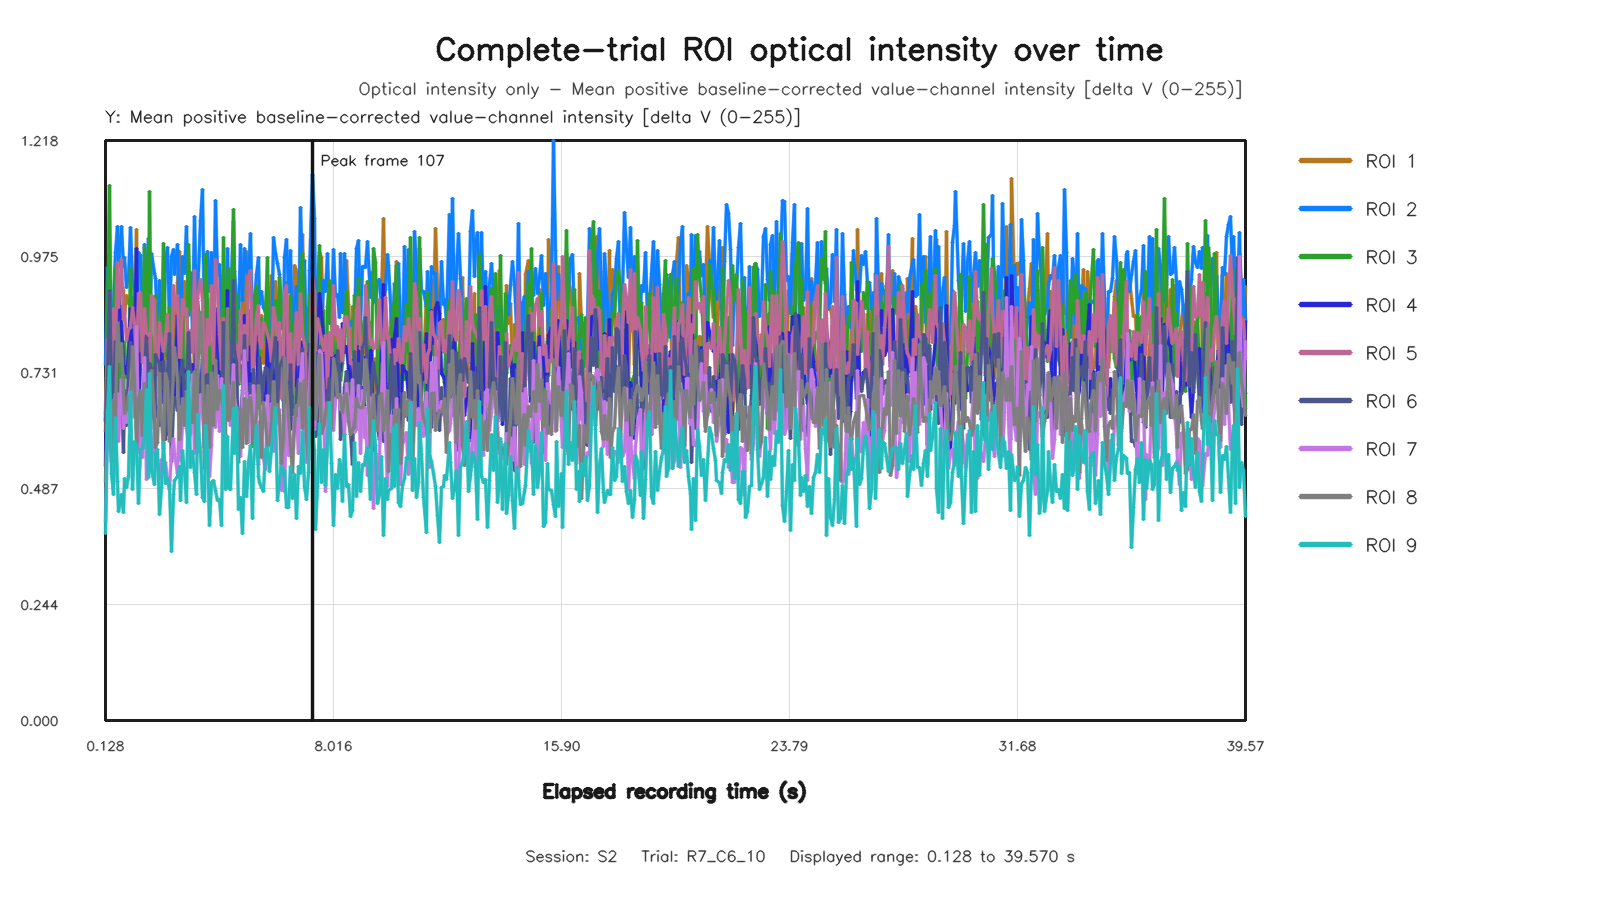

The file beside this chart, header and first rows:
capture_frame_id, elapsed_time_s, roi1_value, roi2_value, roi3_value, roi4_value, roi5_value, roi6_value, roi7_value, roi8_value, roi9_value
0, 0.1278, 0.6069, 0.7484, 0.6321, 0.5359, 0.6453, 0.6278, 0.4183, 0.5019, 0.3932
1, 0.192, 0.7712, 0.951, 0.8391, 0.7382, 0.8003, 0.7132, 0.6214, 0.654, 0.6468
2, 0.2824, 0.8093, 0.8543, 1.125, 0.642, 0.733, 0.9023, 0.633, 0.605, 0.7439
3, 0.3358, 0.8564, 0.7887, 0.7295, 0.7291, 0.7205, 0.7023, 0.6639, 0.5439, 0.5184
4, 0.3997, 0.8454, 0.8761, 0.7163, 0.7439, 0.8654, 0.676, 0.6542, 0.6714, 0.4756
5, 0.4639, 0.7369, 0.9826, 0.9511, 0.6725, 0.785, 0.7955, 0.6839, 0.6395, 0.637
6, 0.5278, 0.8415, 1.038, 0.7323, 0.8155, 0.9619, 0.6652, 0.688, 0.8361, 0.5029
7, 0.5919, 0.8738, 0.9543, 0.6248, 0.8924, 0.8673, 0.6538, 0.5867, 0.7544, 0.4394
8, 0.6718, 0.9186, 1.038, 0.8699, 0.829, 0.9677, 0.6942, 0.7159, 0.7922, 0.4743
9, 0.7361, 0.9026, 0.9527, 0.6552, 0.7385, 0.8433, 0.5638, 0.6131, 0.6919, 0.4377
10, 0.7997, 0.8526, 0.9725, 0.7936, 0.7436, 0.8603, 0.6942, 0.6513, 0.6442, 0.509
11, 0.8637, 0.8934, 0.9087, 0.7204, 0.7291, 0.7981, 0.619, 0.6252, 0.6534, 0.4888
12, 0.9278, 0.8765, 0.9314, 0.7428, 0.7642, 0.821, 0.7424, 0.678, 0.6797, 0.5131
13, 0.9924, 0.8764, 1.036, 0.9502, 0.8655, 0.8255, 0.7938, 0.6986, 0.6383, 0.6911
14, 1.072, 0.889, 0.9248, 0.8086, 0.7587, 0.8668, 0.7345, 0.7157, 0.7853, 0.4856
15, 1.136, 0.8183, 0.9051, 0.7716, 0.7611, 0.837, 0.7095, 0.6374, 0.7137, 0.5857
16, 1.2, 1.031, 0.7707, 0.8935, 0.9908, 0.7456, 0.7695, 0.8283, 0.5691, 0.5776
17, 1.264, 0.7221, 0.9841, 0.6472, 0.6027, 0.8975, 0.6678, 0.5625, 0.6749, 0.4552
18, 1.328, 0.863, 0.9769, 0.8223, 0.7714, 0.8991, 0.6591, 0.644, 0.6926, 0.5702
19, 1.392, 0.7938, 0.7924, 0.7821, 0.759, 0.7514, 0.6269, 0.552, 0.5994, 0.5721
20, 1.472, 0.9324, 1, 0.9943, 0.8539, 0.8646, 0.7363, 0.7632, 0.7085, 0.5953
21, 1.536, 0.6681, 0.8993, 0.8903, 0.5706, 0.8124, 0.804, 0.5068, 0.6329, 0.6956
22, 1.6, 0.7143, 1.013, 0.7814, 0.6346, 0.8139, 0.7141, 0.5245, 0.6721, 0.5108
23, 1.664, 0.8231, 0.7695, 1.111, 0.7762, 0.682, 0.75, 0.5812, 0.5334, 0.7283
24, 1.728, 0.8045, 0.981, 0.7268, 0.6615, 0.8932, 0.7395, 0.5286, 0.7348, 0.5248
25, 1.808, 0.7307, 0.9397, 0.7014, 0.7242, 0.882, 0.6132, 0.6173, 0.6473, 0.4956
26, 1.872, 0.801, 0.9285, 0.8918, 0.6395, 0.7523, 0.7684, 0.5638, 0.5731, 0.5591
27, 1.936, 0.7451, 0.8351, 0.8306, 0.6588, 0.727, 0.7556, 0.5471, 0.5839, 0.5687
28, 2, 0.7449, 0.9253, 0.6898, 0.6201, 0.8354, 0.7526, 0.5086, 0.7287, 0.4328
29, 2.064, 0.8706, 0.8244, 0.7991, 0.7953, 0.7982, 0.697, 0.5487, 0.6339, 0.4886
30, 2.128, 0.7857, 0.7961, 1.001, 0.6689, 0.7744, 0.7548, 0.5335, 0.5705, 0.5834
31, 2.208, 0.714, 0.9661, 0.776, 0.6637, 0.8055, 0.5896, 0.5423, 0.7287, 0.4976
32, 2.272, 0.6537, 0.9931, 0.7577, 0.6007, 0.8525, 0.7369, 0.5033, 0.7111, 0.5088
33, 2.336, 0.6572, 0.8396, 0.8672, 0.6392, 0.7242, 0.8137, 0.4844, 0.5853, 0.4941
34, 2.4, 0.842, 0.9749, 0.5592, 0.6645, 0.7225, 0.5443, 0.5657, 0.6468, 0.3549
35, 2.464, 0.8976, 0.9895, 0.7362, 0.7326, 0.9143, 0.6684, 0.5917, 0.7332, 0.475
36, 2.528, 0.7502, 0.9361, 0.7748, 0.6772, 0.8617, 0.6778, 0.5602, 0.7844, 0.5033
37, 2.608, 0.9194, 0.9995, 0.8239, 0.8509, 0.8928, 0.6515, 0.5188, 0.7132, 0.512
38, 2.674, 0.9852, 0.8384, 0.8446, 0.7554, 0.7615, 0.7252, 0.6606, 0.5913, 0.5344
39, 2.736, 0.738, 0.7923, 0.8095, 0.6426, 0.7645, 0.7274, 0.5456, 0.6144, 0.4628
40, 2.8, 0.7482, 0.9738, 0.8722, 0.7399, 0.8847, 0.7573, 0.6232, 0.6754, 0.5672
41, 2.864, 0.9218, 0.9387, 0.661, 0.734, 0.8522, 0.6678, 0.6401, 0.62, 0.5225
42, 2.928, 0.8497, 1.037, 0.7378, 0.7326, 0.8646, 0.6633, 0.6139, 0.6921, 0.4571
43, 3.008, 0.9, 0.8514, 1, 0.7427, 0.7636, 0.8158, 0.5833, 0.6811, 0.7332
44, 3.072, 0.8767, 0.9417, 0.8642, 0.72, 0.8183, 0.7308, 0.6024, 0.6329, 0.531
45, 3.136, 0.9294, 0.8206, 0.88, 0.7482, 0.7721, 0.7055, 0.726, 0.6256, 0.5653
46, 3.2, 0.7192, 1.059, 0.8141, 0.67, 0.9449, 0.7184, 0.5608, 0.7332, 0.521
47, 3.264, 0.8286, 0.8598, 0.5784, 0.8044, 0.7373, 0.5974, 0.7031, 0.5716, 0.4737
48, 3.328, 0.7631, 0.887, 0.8806, 0.656, 0.8887, 0.7374, 0.5638, 0.7069, 0.6428
49, 3.408, 0.7788, 1.05, 0.8324, 0.6855, 0.9254, 0.7018, 0.6846, 0.8574, 0.565
50, 3.472, 0.7728, 1.116, 0.8274, 0.7577, 0.8827, 0.661, 0.6536, 0.753, 0.4675
51, 3.536, 0.7068, 0.8029, 0.7304, 0.5726, 0.7116, 0.6567, 0.5809, 0.5287, 0.4601
52, 3.6, 0.7339, 0.866, 0.9787, 0.64, 0.7075, 0.7218, 0.6052, 0.6271, 0.6189
53, 3.664, 0.8639, 0.9858, 0.8854, 0.6989, 0.8424, 0.7271, 0.6155, 0.7045, 0.5646
54, 3.728, 0.6762, 0.9009, 0.6834, 0.6312, 0.7908, 0.6104, 0.5118, 0.5735, 0.4088
55, 3.808, 0.7879, 0.9839, 0.7942, 0.6395, 0.9145, 0.692, 0.5777, 0.7313, 0.4997
56, 3.872, 0.7416, 0.8332, 0.7798, 0.7208, 0.7504, 0.672, 0.7122, 0.6202, 0.5035
57, 3.936, 0.865, 1.093, 0.7405, 0.7828, 0.9689, 0.6539, 0.6157, 0.7571, 0.4841
58, 4, 0.8393, 0.9355, 0.7986, 0.8647, 0.903, 0.7191, 0.7246, 0.6534, 0.4614
59, 4.064, 0.7462, 0.9572, 0.6388, 0.6957, 0.8111, 0.6286, 0.6063, 0.6931, 0.4641
... 532 more rows
